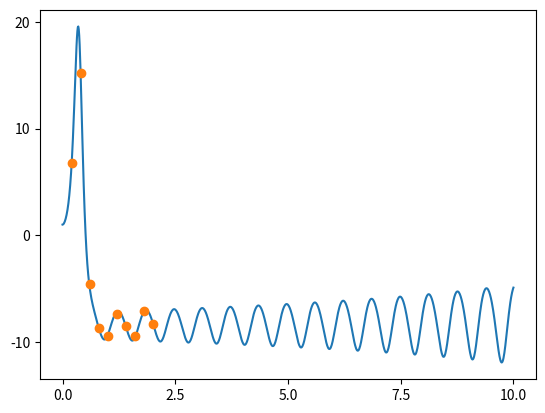

This chart was generated by the following Python code:
#!/usr/bin/env python3
# -*- coding: utf-8 -*-
"""
Created on Fri May  3 10:35:09 2024

 @ author: khaddari
"""

import numpy as np
import matplotlib.pyplot as plt

def Lin3dvar(ub,w,H,R,B,opt):
    # The solution of the 3DVAR problem in the linear case requires
    # the solution of a linear system of equations.
    # Here, we utilize the built-in numpy function to do this.
    # Other schemes can be used, instead.
    if opt == 1: #model-space approach
        Bi = np.linalg.inv(B)
        Ri = np.linalg.inv(R)
        A = Bi + (H.T) @ Ri @ H
        b = Bi @ ub + (H.T) @ Ri @ w
        ua = np.linalg.solve(A,b) #solve a linear system
    elif opt == 2: #model-space incremental approach
        Bi = np.linalg.inv(B)
        Ri = np.linalg.inv(R)
        A = Bi + (H.T) @ Ri @ H
        b = (H.T) @ Ri @ (w - H @ ub)
        ua = ub + np.linalg.solve(A,b) #solve a linear system
    elif opt == 3: #observation-space incremental approach
        A = R + H @ B @ (H.T)
        b = (w - H @ ub)
        ua = ub + B @ (H.T) @ np.linalg.solve(A,b) #solve a linear system
    return ua
def Lorenz63(state,*args): #Lorenz 96 model
    sigma = args[0]
    beta = args[1]
    rho = args[2]
    x, y, z = state #Unpack the state vector
    f = np.zeros(3) #Derivatives
    f[0] = sigma * (y - x)
    f[1] = x * (rho - z) - y
    f[2] = x * y - beta * z
    return f
def euler(rhs,state,dt,*args):
    k1 = rhs(state,*args)
    new_state = state + dt*k1
    return new_state
def RK4(rhs,state,dt,*args):
    k1 = rhs(state,*args)
    k2 = rhs(state+k1*dt/2,*args)
    k3 = rhs(state+k2*dt/2,*args)
    k4 = rhs(state+k3*dt,*args)
    new_state = state + (dt/6)*(k1+2*k2+2*k3+k4)
    return new_state
#%% Application: Lorenz 63
# parameters
sigma = 10.0
beta = 8.0/3.0
rho = 28.0
dt = 0.01
tm = 10
nt = int(tm/dt)
t = np.linspace(0,tm,nt+1)
u0True = np.array([1,1,1]) # True initial conditions
############################ Twin experiment ##################################
np.random.seed(seed=1)
sig_m= 0.15 # standard deviation for measurement noise
R = sig_m**2*np.eye(3) #covariance matrix for measurement noise
H = np.eye(3) #linear observation operator
dt_m = 0.2 #time period between observations
tm_m = 2 #maximum time for observations
nt_m = int(tm_m/dt_m) #number of observation instants
#t_m = np.linspace(dt_m,tm_m,nt_m) #np.where( (t<=2) & (t%0.1==0) )[0]
ind_m = (np.linspace(int(dt_m/dt),int(tm_m/dt),nt_m)).astype(int)
t_m = t[ind_m]
#time integration
uTrue = np.zeros([3,nt+1])
uTrue[:,0] = u0True
km = 0
w = np.zeros([3,nt_m])
for k in range(nt):
    uTrue[:,k+1] = RK4(Lorenz63,uTrue[:,k],dt,sigma,beta,rho)
    if (km<nt_m) and (k+1==ind_m[km]):
        w[:,km] = H @ uTrue[:,k+1] + np.random.normal(0,sig_m,[3,])
        km = km+1
plt.plot(t,uTrue[0,:])
plt.plot(t_m,w[0,:],'o')
########################### Data Assimilation #################################
u0b = np.array([2.0,3.0,4.0])
sig_b= 0.1
B = sig_b**2*np.eye(3)
#time integration
ub = np.zeros([3,nt+1])
ub[:,0] = u0b
ua = np.zeros([3,nt+1])
ua[:,0] = u0b
km = 0
for k in range(nt):
    ub[:,k+1] = RK4(Lorenz63,ub[:,k],dt,sigma,beta,rho)
    ua[:,k+1] = RK4(Lorenz63,ua[:,k],dt,sigma,beta,rho)
if (km<nt_m) and (k+1==ind_m[km]):
    ua[:,k+1] = Lin3dvar(ua[:,k+1],w[:,km],H,R,B,3)
    km = km+1
############################### Plotting ######################################
import matplotlib as mpl
mpl.rc('text', usetex=True)
#mpl.rcParams['text.latex.preamble']=[r"\usepackage{amsmath}"]
#mpl.rcParams['text.latex.preamble'] = [r"\boldmath"]
font = {'family' : 'normal',
'weight' : 'bold',
'size' : 20}
mpl.rc('font', **font)
fig, ax = plt.subplots(nrows=3,ncols=1, figsize=(10,8))
ax = ax.flat
for k in range(3):
    ax[k].plot(t,uTrue[k,:], label=r'\bf{True}', linewidth = 3)
    ax[k].plot(t,ub[k,:], ':', label=r'\bf{Background}', linewidth = 3)
    ax[k].plot(t[ind_m],w[k,:], 'o', fillstyle='none', \
    label=r'\bf{Observation}', markersize = 8, markeredgewidth = 2)
    ax[k].plot(t,ua[k,:], '--', label=r'\bf{Analysis}', linewidth = 3)
    ax[k].set_xlabel(r'$t$',fontsize=22)
    ax[k].axvspan(0, tm_m, color='y', alpha=0.4, lw=0)
ax[0].legend(loc="center", bbox_to_anchor=(0.5,1.25),ncol =4,fontsize=15)
ax[0].set_ylabel(r'$x(t)$')
ax[1].set_ylabel(r'$y(t)$')
ax[2].set_ylabel(r'$z(t)$')
fig.subplots_adjust(hspace=0.5)

###############################################################################
############################### 4D - Var ######################################
###############################################################################
# cost functional (w-h(u))^T * R^{-1} * (w-h(u))
def loss(rhs,ObsOp,t,ind_m,u0,w,R,opt,*args):
    n = len(u0)
    #determine the assimilation window
    t = t[:ind_m[-1]+1] #cut the time till the last observation point
    nt = len(t)-1
    dt = t[1] - t[0]
    u = np.zeros([n,nt+1]) #trajectory
    u[:,0] = u0
    Ri = np.linalg.inv(R)
    floss = 0
    km = 0
    nt_m = len(ind_m)
    if opt == 0: #Euler
    #forward model
        for k in range(nt):
            u[:,k+1] = euler(rhs,u[:,k],dt,*args)
            if (km<nt_m) and (k+1==ind_m[km]):
                tmp = w[:,km] - ObsOp(u[:,k+1])
                tmp = tmp.reshape(-1,1)
                floss = floss + np.linalg.multi_dot(( tmp.T, Ri , tmp ))
                km = km + 1
            elif opt == 1: #RK4
            # forward model
                for k in range(nt):
                    u[:,k+1] = RK4(rhs,u[:,k],dt,*args)
                    if (km<nt_m) and (k+1==ind_m[km]):
                        tmp = w[:,km] - ObsOp(u[:,k+1])
                        tmp = tmp.reshape(-1,1)
                        floss = floss + np.linalg.multi_dot(( tmp.T, Ri , tmp ))
                        km = km + 1
                    floss = floss[0,0]/2
    return floss

def Jeuler(rhs,Jrhs,state,dt,*args):
    n = len(state)
    k1 = rhs(state,*args)
    dk1 = Jrhs(state,*args)
    DM = np.eye(n) + dt*dk1
    return DM
def JRK4(rhs,Jrhs,state,dt,*args):
    n = len(state)
    k1 = rhs(state,*args)
    k2 = rhs(state+k1*dt/2,*args)
    k3 = rhs(state+k2*dt/2,*args)
    dk1 = Jrhs(state,*args)
    dk2 = Jrhs(state+k1*dt/2,*args) @ (np.eye(n)+dk1*dt/2)
    dk3 = Jrhs(state+k2*dt/2,*args) @ (np.eye(n)+dk2*dt/2)
    dk4 = Jrhs(state+k3*dt,*args) @ (np.eye(n)+dk3*dt)
    DM = np.eye(n) + (dt/6) * (dk1+2*dk2+2*dk3+dk4)
    return DM

def JLorenz63(state,*args): #Jacobian of Lorenz 96 model
    sigma = args[0]
    beta = args[1]
    rho = args[2]
    x, y, z = state #Unpack the state vector
    df = np.zeros([3,3]) #Derivatives
    df[0,0] = sigma * (-1)
    df[0,1] = sigma * (1)
    df[0,2] = sigma * (0)
    df[1,0] = 1 * (rho - z)
    df[1,1] = -1
    df[1,2] = x * (-1)
    df[2,0] = 1 * y
    df[2,1] = x * 1
    df[2,2] = - beta
    return df

def Adj4dvar(rhs,Jrhs,ObsOp,JObsOp,t,ind_m,u0b,w,R,opt,*args):
    # The solution of the 4DVAR problem requires the evaluation of
    # the forward model to generate base trajectory and
    # the Jacobian of the model to solve the adjoint problem.
    # Inputs:
    #rhs: defines the right-hand side of the continuous time forward model f
    #Jrhs: defines the Jacobian matrix of rhs D_f(u)
    #ObsOp: defines the observation operator h(u)
    #JObsOp: defines the Jacobian of the observation operator D_h(u)
    #t: vector of time
    #ind_m: indices of measurement instants
    #u0b: initial condition for base trajectory
    #w: matrix of measurements
    #R: covariance matrix of measurement noise
    #opt: [0=euler] or [1=RK4] defines the time integration scheme to
    #comptue the discrete-time forward map and its Jacobian
    # Output: The Jacobian of the cost functional
    n = len(u0b)
    #determine the assimilation window
    t = t[:ind_m[-1]+1] #cut the time till the last observatino point
    nt = len(t)-1
    dt = t[1] - t[0]
    ub = np.zeros([n,nt+1]) #base trajectory
    lam = np.zeros([n,nt+1]) #lambda sequence
    fk = np.zeros([n,len(ind_m)])
    Ri = np.linalg.inv(R)
    ub[:,0] = u0b
    if opt == 0: #Euler
        #forward model
        for k in range(nt):
            ub[:,k+1] = euler(rhs,ub[:,k],dt,*args)
            #backward adjoint
            k = ind_m[-1]
            fk[:,-1] = (JObsOp(ub[:,k])).T @ Ri @ (w[:,-1]-ObsOp(ub[:,k]))
            lam[:,k] = fk[:,-1] #lambda_N = f_N
            km = len(ind_m)-2
        for k in range(ind_m[-1],0,-1):
            DM = Jeuler(rhs,Jrhs,ub[:,k-1],dt,*args)
            lam[:,k-1] = (DM).T @ lam[:,k]
            if k-1 == ind_m[km]:
                fk[:,km] =(JObsOp(ub[:,k-1])).T @ Ri @ (w[:,km]-ObsOp(ub[:,k-1]))
                lam[:,k-1] = lam[:,k-1] + fk[:,km]
                km = km - 1
    elif opt == 1: #RK4
        # forward model
        for k in range(nt):
            ub[:,k+1] = RK4(rhs,ub[:,k],dt,*args)
            #backward adjoint
            k = ind_m[-1]
            fk[:,-1] = (JObsOp(ub[:,k])).T @ Ri @ (w[:,-1]-ObsOp(ub[:,k]))
            lam[:,k] = fk[:,-1] #lambda_N = f_N
            km = len(ind_m)-2
        for k in range(ind_m[-1],0,-1):
            DM = JRK4(rhs,Jrhs,ub[:,k-1],dt,*args)
            lam[:,k-1] = (DM).T @ lam[:,k]
            if k-1 == ind_m[km]:
                fk[:,km] = (JObsOp(ub[:,k-1])).T @ Ri @(w[:,km]-ObsOp(ub[:,k-1]))
                lam[:,k-1] = lam[:,k-1] + fk[:,km]
                km = km - 1
                dJ0 = -lam[:,0]
    return dJ0

def GoldenAlpha(p,rhs,ObsOp,t,ind_m,u0,w,R,opt,*args):
    # p is the optimization direction
    a0=0
    b0=1
    r=(3-np.sqrt(5))/2
    uncert = 1e-5 # Specified uncertainty
    a1= a0 + r*(b0-a0);
    b1= b0 - r*(b0-a0);
    while (b0-a0) > uncert:
        if loss(rhs,ObsOp,t,ind_m,u0+a1*p,w,R,opt,*args) < loss(rhs,ObsOp,t,ind_m,u0+b1*p,w,R,opt,*args):
            b0=b1;
            b1=a1;
            a1= a0 + r*(b0-a0);
        else:
            a0=a1;
            a1=b1;
            b1= b0 - r*(b0-a0);
        alpha = (b0+a0)/2
    return alpha

#%% Application: Lorenz 63
# parameters
sigma = 10.0
beta = 8.0/3.0
rho = 28.0
dt = 0.01
tm = 10
nt = int(tm/dt)
t = np.linspace(0,tm,nt+1)
############################ Twin experiment ##################################
def h(u): # Observation operator
    w = u
    return w
def Dh(u): #Jacobian of observation operator
    n = len(u)
    D = np.eye(n)
    return D
u0True = np.array([1,1,1]) # True initial conditions
np.random.seed(seed=1)
sig_m= 0.15 # standard deviation for measurement noise
R = sig_m**2*np.eye(3) #covariance matrix for measurement noise
dt_m = 0.2 #time period between observations
tm_m = 2 #maximum time for observations
nt_m = int(tm_m/dt_m) #number of observation instants
ind_m = (np.linspace(int(dt_m/dt),int(tm_m/dt),nt_m)).astype(int)
t_m = t[ind_m]
#time integration
uTrue = np.zeros([3,nt+1])
uTrue[:,0] = u0True
km = 0
w = np.zeros([3,nt_m])
for k in range(nt):
    uTrue[:,k+1] = RK4(Lorenz63,uTrue[:,k],dt,sigma,beta,rho)
    if (km<nt_m) and (k+1==ind_m[km]):
        w[:,km] = h(uTrue[:,k+1]) + np.random.normal(0,sig_m,[3,])
        km = km+1
########################### Data Assimilation #################################
u0b = np.array([2.0,3.0,4.0])
u0a = u0b
J0 = loss(Lorenz63,h,t,ind_m,u0a,w,R,1,sigma,beta,rho)
for iter in range(1000):
    #computing the gradient of cost functional with base trajectory
    dJ = Adj4dvar(Lorenz63,JLorenz63,h,Dh,t,ind_m,u0a,w,R,1,sigma,beta,rho)
    #minimization direction
    p = -dJ/np.linalg.norm(dJ)
    #Golden method for linesearch
    alpha = GoldenAlpha(p,Lorenz63,h,t,ind_m,u0a,w,R,1,sigma,beta,rho)
    #update initial condition with gradient descent
    u0a = u0a + alpha*p
    J = loss(Lorenz63,h,t,ind_m,u0a,w,R,1,sigma,beta,rho)
    if np.abs(J0-J) < 1e-2:
        print('Convergence: loss function')
        break
    else:
        J0=J
    if np.linalg.norm(dJ) < 1e-4:
        print('Convergence: gradient of loss function')
        break
##################### Time Integration [Comparison] ###########################
ub = np.zeros([3,nt+1])
ub[:,0] = u0b
ua = np.zeros([3,nt+1])
ua[:,0] = u0a
km = 0
for k in range(nt):
    ub[:,k+1] = RK4(Lorenz63,ub[:,k],dt,sigma,beta,rho)
    ua[:,k+1] = RK4(Lorenz63,ua[:,k],dt,sigma,beta,rho)
#%%
############################### Plotting ######################################
mpl.rc('text', usetex=True)
#mpl.rcParams['text.latex.preamble']=[r"\usepackage{amsmath}"]
#mpl.rcParams['text.latex.preamble'] = [r'\boldmath']
font = {'family' : 'normal',
'weight' : 'bold',
'size' : 20}
mpl.rc('font', **font)
fig, ax = plt.subplots(nrows=3,ncols=1, figsize=(10,8))
ax = ax.flat
for k in range(3):
    ax[k].plot(t,uTrue[k,:], label=r'\bf{True}', linewidth = 3)
    ax[k].plot(t,ub[k,:], ':', label=r'\bf{Background}', linewidth = 3)
    ax[k].plot(t[ind_m],w[k,:], 'o', fillstyle='none', \
    label=r'\bf{Observation}', markersize = 8, markeredgewidth = 2)
    ax[k].plot(t,ua[k,:], '--', label=r'\bf{Analysis}', linewidth = 3)
    ax[k].set_xlabel(r'$t$',fontsize=22)
    ax[k].axvspan(0, tm_m, color='y', alpha=0.4, lw=0)
ax[0].legend(loc="center", bbox_to_anchor=(0.5,1.25),ncol =4,fontsize=15)
ax[0].set_ylabel(r'$x(t)$')
ax[1].set_ylabel(r'$y(t)$')
ax[2].set_ylabel(r'$z(t)$')
fig.subplots_adjust(hspace=0.5)
